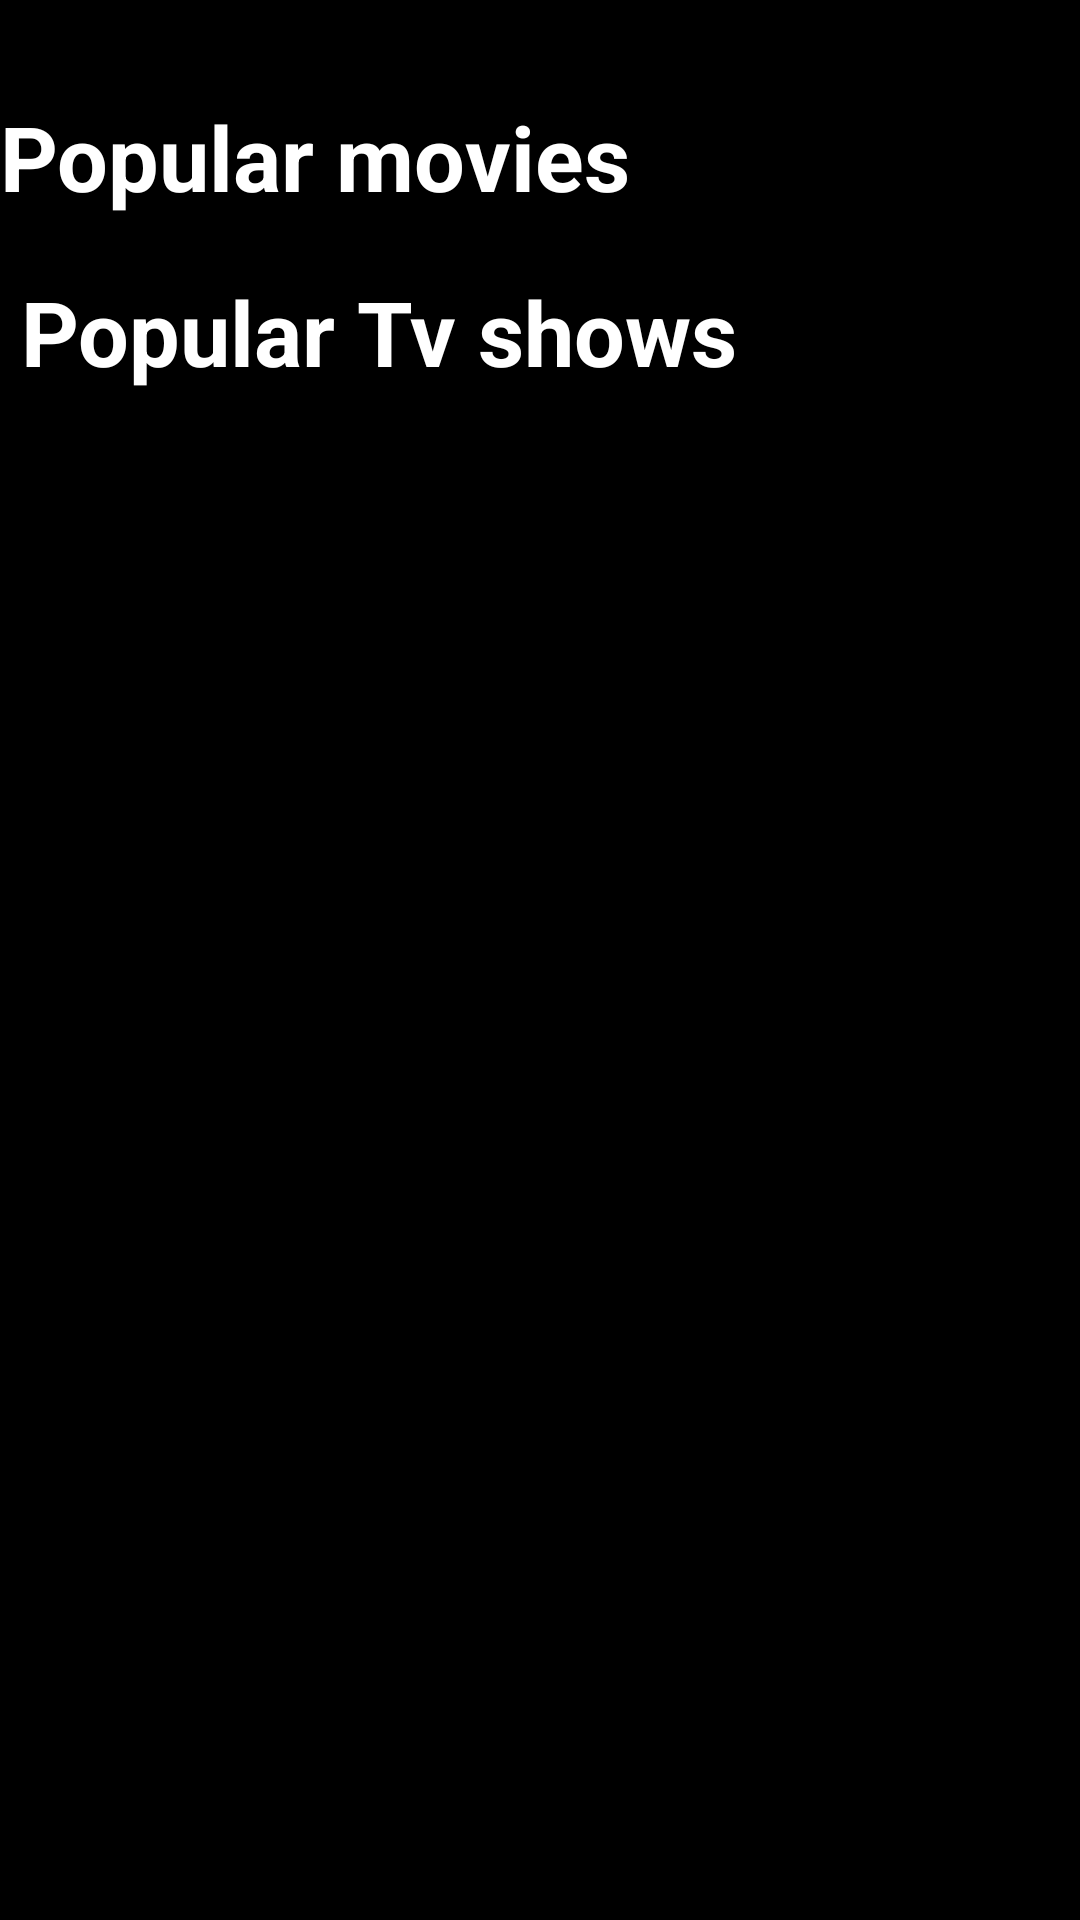

Here is an Android app screen rendered from its layout file. Give the layout XML and the strings, colors and styles it references.
<!-- AndroidManifest.xml: application theme Theme.TheMoviesApp -->
<!-- res/layout/activity_main.xml -->
<?xml version="1.0" encoding="utf-8"?>
<layout
    xmlns:android="http://schemas.android.com/apk/res/android"
    xmlns:app="http://schemas.android.com/apk/res-auto"
    xmlns:tools="http://schemas.android.com/tools">

    <androidx.constraintlayout.widget.ConstraintLayout
        android:layout_width="match_parent"
        android:layout_height="match_parent"
        android:background="@color/black"
        tools:context=".presentation.MainActivity">

        <TextView
            android:id="@+id/textview1"
            android:layout_width="wrap_content"
            android:layout_height="wrap_content"
            android:layout_marginTop="32dp"
            android:text="Popular movies"
            android:textColor="@color/white"
            android:textSize="30sp"
            android:textStyle="bold"
            app:layout_constraintStart_toStartOf="@+id/recyclerivew"
            app:layout_constraintTop_toTopOf="parent" />

        <androidx.recyclerview.widget.RecyclerView
            android:id="@+id/recyclerivew"
            android:layout_width="0dp"
            android:layout_height="wrap_content"
            android:paddingHorizontal="10dp"
            android:scrollbars="horizontal"
            app:flow_horizontalStyle="spread"
            app:layout_constraintEnd_toEndOf="parent"
            app:layout_constraintHorizontal_bias="0.0"
            app:layout_constraintStart_toStartOf="parent"
            app:layout_constraintTop_toBottomOf="@+id/textview1" />

        <TextView
            android:id="@+id/TvShows"
            android:layout_width="wrap_content"
            android:layout_height="wrap_content"
            android:layout_marginStart="7dp"
            android:layout_marginTop="18dp"
            android:text="Popular Tv shows"
            android:textColor="@color/white"
            android:textSize="30sp"
            android:textStyle="bold"
            app:layout_constraintStart_toStartOf="parent"
            app:layout_constraintTop_toBottomOf="@+id/recyclerivew" />

        <androidx.recyclerview.widget.RecyclerView
            android:id="@+id/TvShowsRecyclerView"
            android:layout_width="0dp"
            android:layout_height="wrap_content"
            android:layout_marginTop="14dp"
            android:scrollbars="horizontal"
            app:layout_constraintEnd_toEndOf="parent"
            app:layout_constraintStart_toStartOf="parent"
            app:layout_constraintTop_toBottomOf="@+id/TvShows" />

        <ProgressBar
            android:id="@+id/progressbar"
            android:layout_width="wrap_content"
            android:layout_height="wrap_content"
            android:visibility="gone"
            app:layout_constraintBottom_toBottomOf="parent"
            app:layout_constraintEnd_toEndOf="parent"
            app:layout_constraintStart_toStartOf="parent"
            app:layout_constraintTop_toTopOf="parent" />

    </androidx.constraintlayout.widget.ConstraintLayout>
</layout>
<!-- resources referenced by this layout -->
<resources>
  <style name="Theme.TheMoviesApp" parent="Base.Theme.TheMoviesApp" />
  <style name="Base.Theme.TheMoviesApp" parent="Theme.Material3.DayNight">
          
          
      </style>
  <!-- not gathered from this repository: default colours our renderer supplied (Android Studio template values) -->
  <color name="black">#FF000000</color>
  <color name="white">#FFFFFFFF</color>
</resources>
